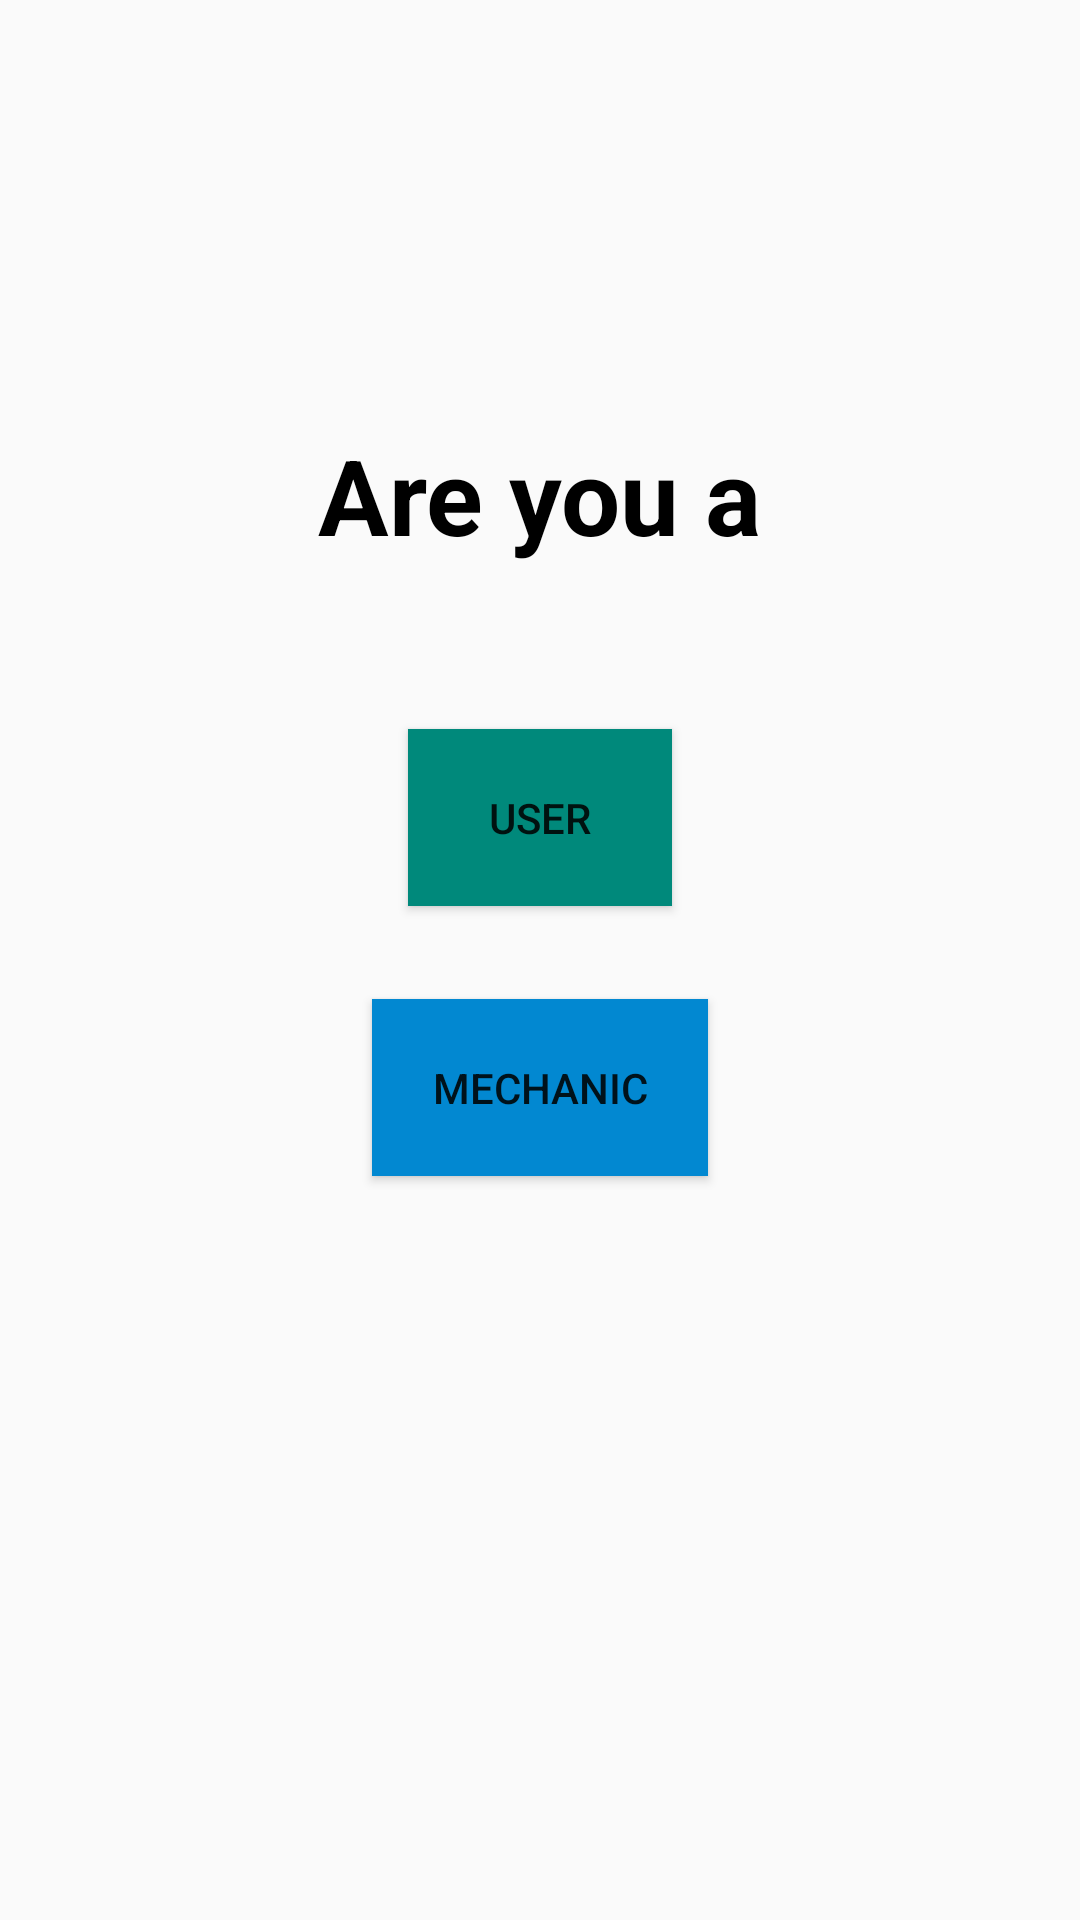

This screen was rendered from an Android layout file. Write that file and the resources it references.
<!-- AndroidManifest.xml: application theme Theme.MechanicFounder -->
<!-- res/layout/activity_main.xml -->
<?xml version="1.0" encoding="utf-8"?>
<androidx.constraintlayout.widget.ConstraintLayout xmlns:android="http://schemas.android.com/apk/res/android"
    xmlns:app="http://schemas.android.com/apk/res-auto"
    xmlns:tools="http://schemas.android.com/tools"
    android:layout_width="match_parent"
    android:layout_height="match_parent"
    tools:context=".MainActivity"
    android:background="@drawable/regiback">

    <TextView
        android:layout_width="wrap_content"
        android:layout_height="wrap_content"
        android:padding="15dp"
        android:text="Are you a"
        android:textSize="35dp"
        android:textStyle="bold"
        android:textColor="#000000"
        app:layout_constraintBottom_toTopOf="@+id/userbutton"
        app:layout_constraintEnd_toEndOf="parent"
        app:layout_constraintStart_toStartOf="parent"
        app:layout_constraintTop_toTopOf="parent"
        app:layout_constraintVertical_bias="0.761" />

    <Button
        android:id="@+id/userbutton"
        android:layout_width="wrap_content"
        android:layout_height="wrap_content"
        android:onClick="userLogin"
        android:text="User"
        android:background="#00897B"
        android:padding="20dp"
        app:layout_constraintBottom_toBottomOf="parent"
        app:layout_constraintEnd_toEndOf="parent"
        app:layout_constraintStart_toStartOf="parent"
        app:layout_constraintTop_toTopOf="parent"
        app:layout_constraintVertical_bias="0.418"
        tools:ignore="OnClick" />

    <Button
        android:id="@+id/mechanicbutton"
        android:layout_width="wrap_content"
        android:layout_height="wrap_content"
        android:onClick="mechanicLogin"
        android:text="Mechanic"
        android:background="#0288D1"
        android:padding="20dp"
        app:layout_constraintBottom_toBottomOf="parent"
        app:layout_constraintEnd_toEndOf="parent"
        app:layout_constraintStart_toStartOf="parent"
        app:layout_constraintTop_toBottomOf="@+id/userbutton"
        app:layout_constraintVertical_bias="0.111" />
</androidx.constraintlayout.widget.ConstraintLayout>
<!-- resources referenced by this layout -->
<resources>
  <!-- drawable regiback (drawable) -->
  <?xml version="1.0" encoding="utf-8"?>
  <selector xmlns:android="http://schemas.android.com/apk/res/android">
  
      <item>
          <bitmap android:alpha="0.1"
              android:src="@drawable/mecha">
  
          </bitmap>
      </item>
  </selector>
  <style name="Theme.MechanicFounder" parent="Theme.AppCompat.Light.NoActionBar">
          
          <item name="colorPrimary">@color/purple_200</item>
          <item name="colorPrimaryVariant">@color/purple_700</item>
          <item name="colorOnPrimary">@color/white</item>
          
          <item name="colorSecondary">@color/teal_200</item>
          <item name="colorSecondaryVariant">@color/teal_700</item>
          <item name="colorOnSecondary">@color/black</item>
          
          <item name="android:statusBarColor" tools:targetApi="l">?attr/colorPrimaryVariant</item>
          
  
  
  
      </style>
  <color name="purple_200">#795548</color>
  <color name="purple_700">#5D4037</color>
  <color name="white">#FFFFFFFF</color>
  <color name="teal_200">#FF03DAC5</color>
  <color name="teal_700">#8A9A9A</color>
  <color name="black">#FF000000</color>
</resources>
